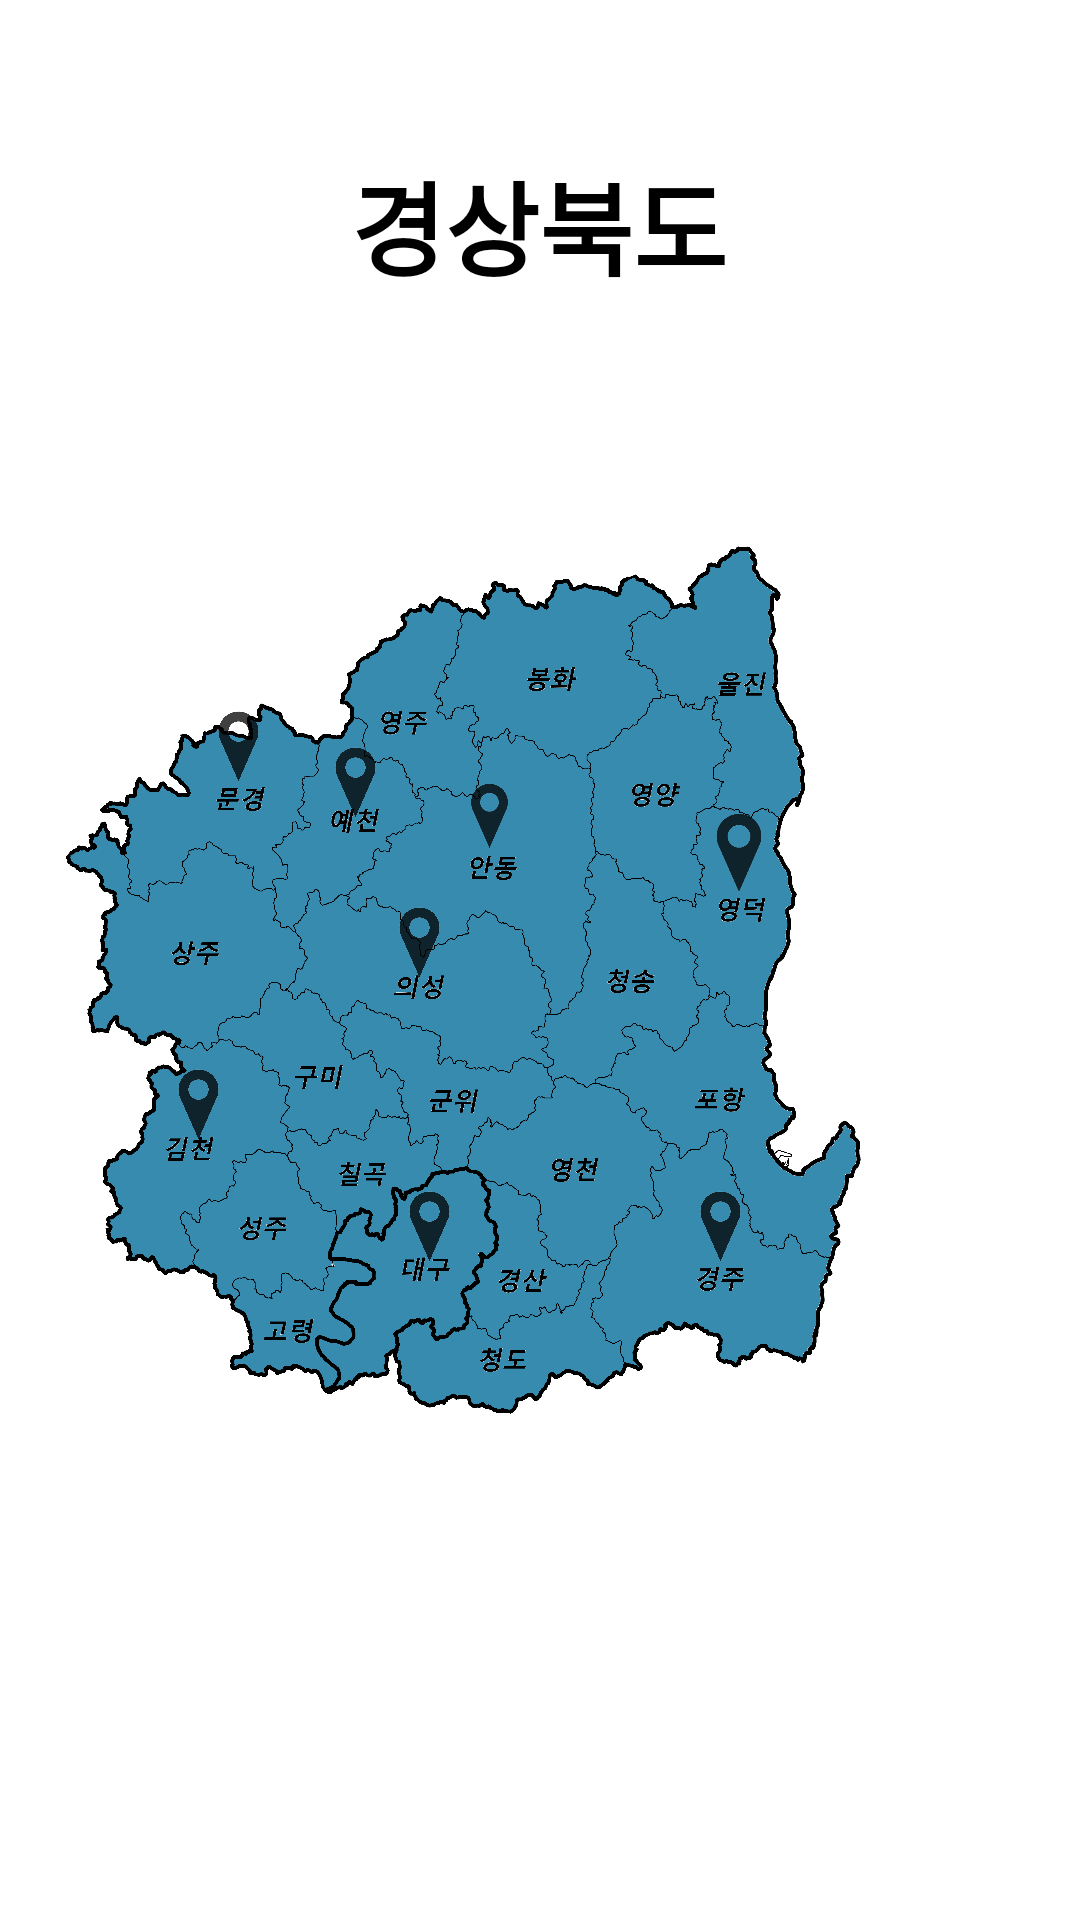

Layout XML and referenced resources for this Android screen:
<!-- AndroidManifest.xml: application theme Theme.MainMap -->
<!-- res/layout/map_gyeongbuk.xml -->
<?xml version="1.0" encoding="utf-8"?>
<LinearLayout xmlns:android="http://schemas.android.com/apk/res/android"
    xmlns:app="http://schemas.android.com/apk/res-auto"
    xmlns:tools="http://schemas.android.com/tools"
    android:layout_width="match_parent"
    android:layout_height="match_parent"
    android:orientation="vertical"
    tools:context=".MainActivity">

    <androidx.constraintlayout.widget.ConstraintLayout
        android:layout_width="match_parent"
        android:layout_height="718dp"
        android:layout_weight="1" >

        <ImageView
            android:id="@+id/gyeongbuk"
            android:layout_width="wrap_content"
            android:layout_height="wrap_content"
            app:layout_constraintBottom_toBottomOf="parent"
            app:layout_constraintEnd_toEndOf="parent"
            app:layout_constraintStart_toStartOf="parent"
            app:layout_constraintTop_toTopOf="parent"
            app:srcCompat="@drawable/map_gyeongbuk" />

        <TextView
            android:id="@+id/textView6"
            android:layout_width="wrap_content"
            android:layout_height="wrap_content"
            android:layout_marginTop="50dp"
            android:fontFamily="@font/wolin"
            android:text="경상북도"
            android:textColor="@color/black"
            android:textSize="34sp"
            android:textStyle="bold"
            app:layout_constraintEnd_toEndOf="parent"
            app:layout_constraintHorizontal_bias="0.498"
            app:layout_constraintStart_toStartOf="parent"
            app:layout_constraintTop_toTopOf="@+id/gyeongbuk" />

        <ImageView
            android:id="@+id/gbmarker1"
            android:layout_width="25dp"
            android:layout_height="47dp"
            android:alpha="0.75"
            app:layout_constraintBottom_toBottomOf="parent"
            app:layout_constraintEnd_toEndOf="parent"
            app:layout_constraintHorizontal_bias="0.68"
            app:layout_constraintStart_toStartOf="parent"
            app:layout_constraintTop_toTopOf="parent"
            app:layout_constraintVertical_bias="0.65"
            app:srcCompat="@drawable/marker" />

        <ImageView
            android:id="@+id/gbmarker2"
            android:layout_width="25dp"
            android:layout_height="47dp"
            android:alpha="0.75"
            app:layout_constraintBottom_toBottomOf="parent"
            app:layout_constraintEnd_toEndOf="parent"
            app:layout_constraintHorizontal_bias="0.2"
            app:layout_constraintStart_toStartOf="parent"
            app:layout_constraintTop_toTopOf="parent"
            app:layout_constraintVertical_bias="0.38"
            app:srcCompat="@drawable/marker" />

        <ImageView
            android:id="@+id/gbmarker3"
            android:layout_width="25dp"
            android:layout_height="47dp"
            android:alpha="0.75"
            app:layout_constraintBottom_toBottomOf="parent"
            app:layout_constraintEnd_toEndOf="parent"
            app:layout_constraintHorizontal_bias="0.38"
            app:layout_constraintStart_toStartOf="parent"
            app:layout_constraintTop_toTopOf="parent"
            app:layout_constraintVertical_bias="0.49"
            app:srcCompat="@drawable/marker" />

        <ImageView
            android:id="@+id/gbmarker4"
            android:layout_width="23dp"
            android:layout_height="40dp"
            android:layout_weight="1"
            android:alpha="0.75"
            app:layout_constraintBottom_toBottomOf="parent"
            app:layout_constraintEnd_toEndOf="parent"
            app:layout_constraintHorizontal_bias="0.45"
            app:layout_constraintStart_toStartOf="parent"
            app:layout_constraintTop_toTopOf="parent"
            app:layout_constraintVertical_bias="0.42000002"
            app:srcCompat="@drawable/marker" />

        <ImageView
            android:id="@+id/gbmarker5"
            android:layout_width="28dp"
            android:layout_height="44dp"
            android:layout_weight="1"
            android:alpha="0.75"
            app:layout_constraintBottom_toBottomOf="parent"
            app:layout_constraintEnd_toEndOf="parent"
            app:layout_constraintHorizontal_bias="0.7"
            app:layout_constraintStart_toStartOf="parent"
            app:layout_constraintTop_toTopOf="parent"
            app:layout_constraintVertical_bias="0.44"
            app:srcCompat="@drawable/marker" />

        <ImageView
            android:id="@+id/gbmarker6"
            android:layout_width="25dp"
            android:layout_height="47dp"
            android:layout_weight="1"
            android:alpha="0.75"
            app:layout_constraintBottom_toBottomOf="parent"
            app:layout_constraintEnd_toEndOf="parent"
            app:layout_constraintHorizontal_bias="0.316"
            app:layout_constraintStart_toStartOf="parent"
            app:layout_constraintTop_toTopOf="parent"
            app:layout_constraintVertical_bias="0.39999998"
            app:srcCompat="@drawable/marker" />

        <ImageView
            android:id="@+id/gbmarker7"
            android:layout_width="25dp"
            android:layout_height="47dp"
            android:layout_weight="1"
            android:alpha="0.75"
            app:layout_constraintBottom_toBottomOf="parent"
            app:layout_constraintEnd_toEndOf="parent"
            app:layout_constraintHorizontal_bias="0.16"
            app:layout_constraintStart_toStartOf="parent"
            app:layout_constraintTop_toTopOf="parent"
            app:layout_constraintVertical_bias="0.581"
            app:srcCompat="@drawable/marker" />

        <ImageView
            android:id="@+id/gbmarker8"
            android:layout_width="25dp"
            android:layout_height="47dp"
            android:layout_weight="1"
            android:alpha="0.75"
            app:layout_constraintBottom_toBottomOf="parent"
            app:layout_constraintEnd_toEndOf="parent"
            app:layout_constraintHorizontal_bias="0.39"
            app:layout_constraintStart_toStartOf="parent"
            app:layout_constraintTop_toTopOf="parent"
            app:layout_constraintVertical_bias="0.65"
            app:srcCompat="@drawable/marker" />

        <Button
            android:id="@+id/gbbutton1"
            android:layout_width="wrap_content"
            android:layout_height="54dp"
            android:layout_marginTop="116dp"
            android:layout_marginEnd="16dp"
            android:backgroundTint="#52527A"
            android:fontFamily="@font/wolin"
            android:text="경주교동법주"
            android:textSize="15dp"
            android:textStyle="bold"
            android:visibility="invisible"
            app:layout_constraintEnd_toEndOf="parent"
            app:layout_constraintTop_toBottomOf="@+id/gbmarker1" />

        <Button
            android:id="@+id/gbbutton2"
            android:layout_width="wrap_content"
            android:layout_height="54dp"
            android:layout_marginStart="16dp"
            android:layout_marginBottom="72dp"
            android:backgroundTint="#52527A"
            android:fontFamily="@font/wolin"
            android:text="맑은 문희주"
            android:textSize="15dp"
            android:textStyle="bold"
            android:visibility="invisible"
            app:layout_constraintBottom_toTopOf="@+id/gbmarker2"
            app:layout_constraintStart_toStartOf="parent" />

        <Button
            android:id="@+id/gbbutton3"
            android:layout_width="wrap_content"
            android:layout_height="54dp"
            android:layout_marginEnd="16dp"
            android:layout_marginBottom="156dp"
            android:backgroundTint="#52527A"
            android:fontFamily="@font/wolin"
            android:text="금과명주"
            android:textSize="15dp"
            android:textStyle="bold"
            android:visibility="invisible"
            app:layout_constraintBottom_toTopOf="@+id/gbmarker3"
            app:layout_constraintEnd_toEndOf="parent" />

        <Button
            android:id="@+id/gbbutton4"
            android:layout_width="136dp"
            android:layout_height="41dp"
            android:layout_marginEnd="128dp"
            android:layout_marginBottom="88dp"
            android:layout_weight="1"
            android:backgroundTint="#52527A"
            android:fontFamily="@font/wolin"
            android:text="안동진맥소주"
            android:textSize="15dp"
            android:textStyle="bold"
            android:visibility="invisible"
            app:layout_constraintBottom_toTopOf="@+id/gbmarker4"
            app:layout_constraintEnd_toEndOf="parent" />

        <Button
            android:id="@+id/gbbutton5"
            android:layout_width="133dp"
            android:layout_height="45dp"
            android:layout_marginTop="208dp"
            android:layout_marginEnd="16dp"
            android:layout_weight="1"
            android:backgroundTint="#52527A"
            android:fontFamily="@font/wolin"
            android:text="소월미주"
            android:textSize="15dp"
            android:textStyle="bold"
            android:visibility="invisible"
            app:layout_constraintEnd_toEndOf="parent"
            app:layout_constraintTop_toBottomOf="@+id/gbmarker5" />

        <Button
            android:id="@+id/gbbutton6"
            android:layout_width="169dp"
            android:layout_height="40dp"
            android:layout_marginTop="264dp"
            android:layout_marginEnd="200dp"
            android:layout_weight="1"
            android:backgroundTint="#52527A"
            android:fontFamily="@font/wolin"
            android:text="예천주 만월"
            android:textSize="15dp"
            android:textStyle="bold"
            android:visibility="invisible"
            app:layout_constraintEnd_toEndOf="parent"
            app:layout_constraintTop_toBottomOf="@+id/gbmarker6" />

        <Button
            android:id="@+id/gbbutton7"
            android:layout_width="83dp"
            android:layout_height="44dp"
            android:layout_marginTop="196dp"
            android:layout_marginEnd="312dp"
            android:layout_weight="1"
            android:backgroundTint="#52527A"
            android:fontFamily="@font/wolin"
            android:text="벼리"
            android:textSize="15dp"
            android:textStyle="bold"
            android:visibility="invisible"
            app:layout_constraintEnd_toEndOf="parent"
            app:layout_constraintTop_toBottomOf="@+id/gbmarker7" />

        <Button
            android:id="@+id/gbbutton8"
            android:layout_width="121dp"
            android:layout_height="44dp"
            android:layout_marginTop="156dp"
            android:layout_marginEnd="168dp"
            android:layout_weight="1"
            android:backgroundTint="#52527A"
            android:fontFamily="@font/wolin"
            android:text="엄청주"
            android:textSize="15dp"
            android:textStyle="bold"
            android:visibility="invisible"
            app:layout_constraintEnd_toEndOf="parent"
            app:layout_constraintTop_toBottomOf="@+id/gbmarker8" />

    </androidx.constraintlayout.widget.ConstraintLayout>

</LinearLayout>
<!-- resources referenced by this layout -->
<resources>
  <!-- drawable map_gyeongbuk: png bitmap (drawable, 567831 bytes) -->
  <!-- drawable marker: png bitmap (drawable, 5001 bytes) -->
  <style name="Theme.MainMap" parent="Theme.MaterialComponents.DayNight.DarkActionBar">
          <item name="windowNoTitle">true</item>
          
          <item name="colorPrimary">@color/purple_500</item>
          <item name="colorPrimaryVariant">@color/purple_700</item>
          <item name="colorOnPrimary">@color/white</item>
          
          <item name="colorSecondary">@color/teal_200</item>
          <item name="colorSecondaryVariant">@color/teal_700</item>
          <item name="colorOnSecondary">@color/black</item>
          
          <item name="android:statusBarColor" tools:targetApi="l">?attr/colorPrimaryVariant</item>
          
      </style>
  <!-- not gathered from this repository: default colours our renderer supplied (Android Studio template values) -->
  <color name="purple_500">#FF6200EE</color>
  <color name="purple_700">#FF3700B3</color>
  <color name="teal_200">#FF03DAC5</color>
  <color name="teal_700">#FF018786</color>
  <color name="black">#FF000000</color>
  <color name="white">#FFFFFFFF</color>
</resources>
